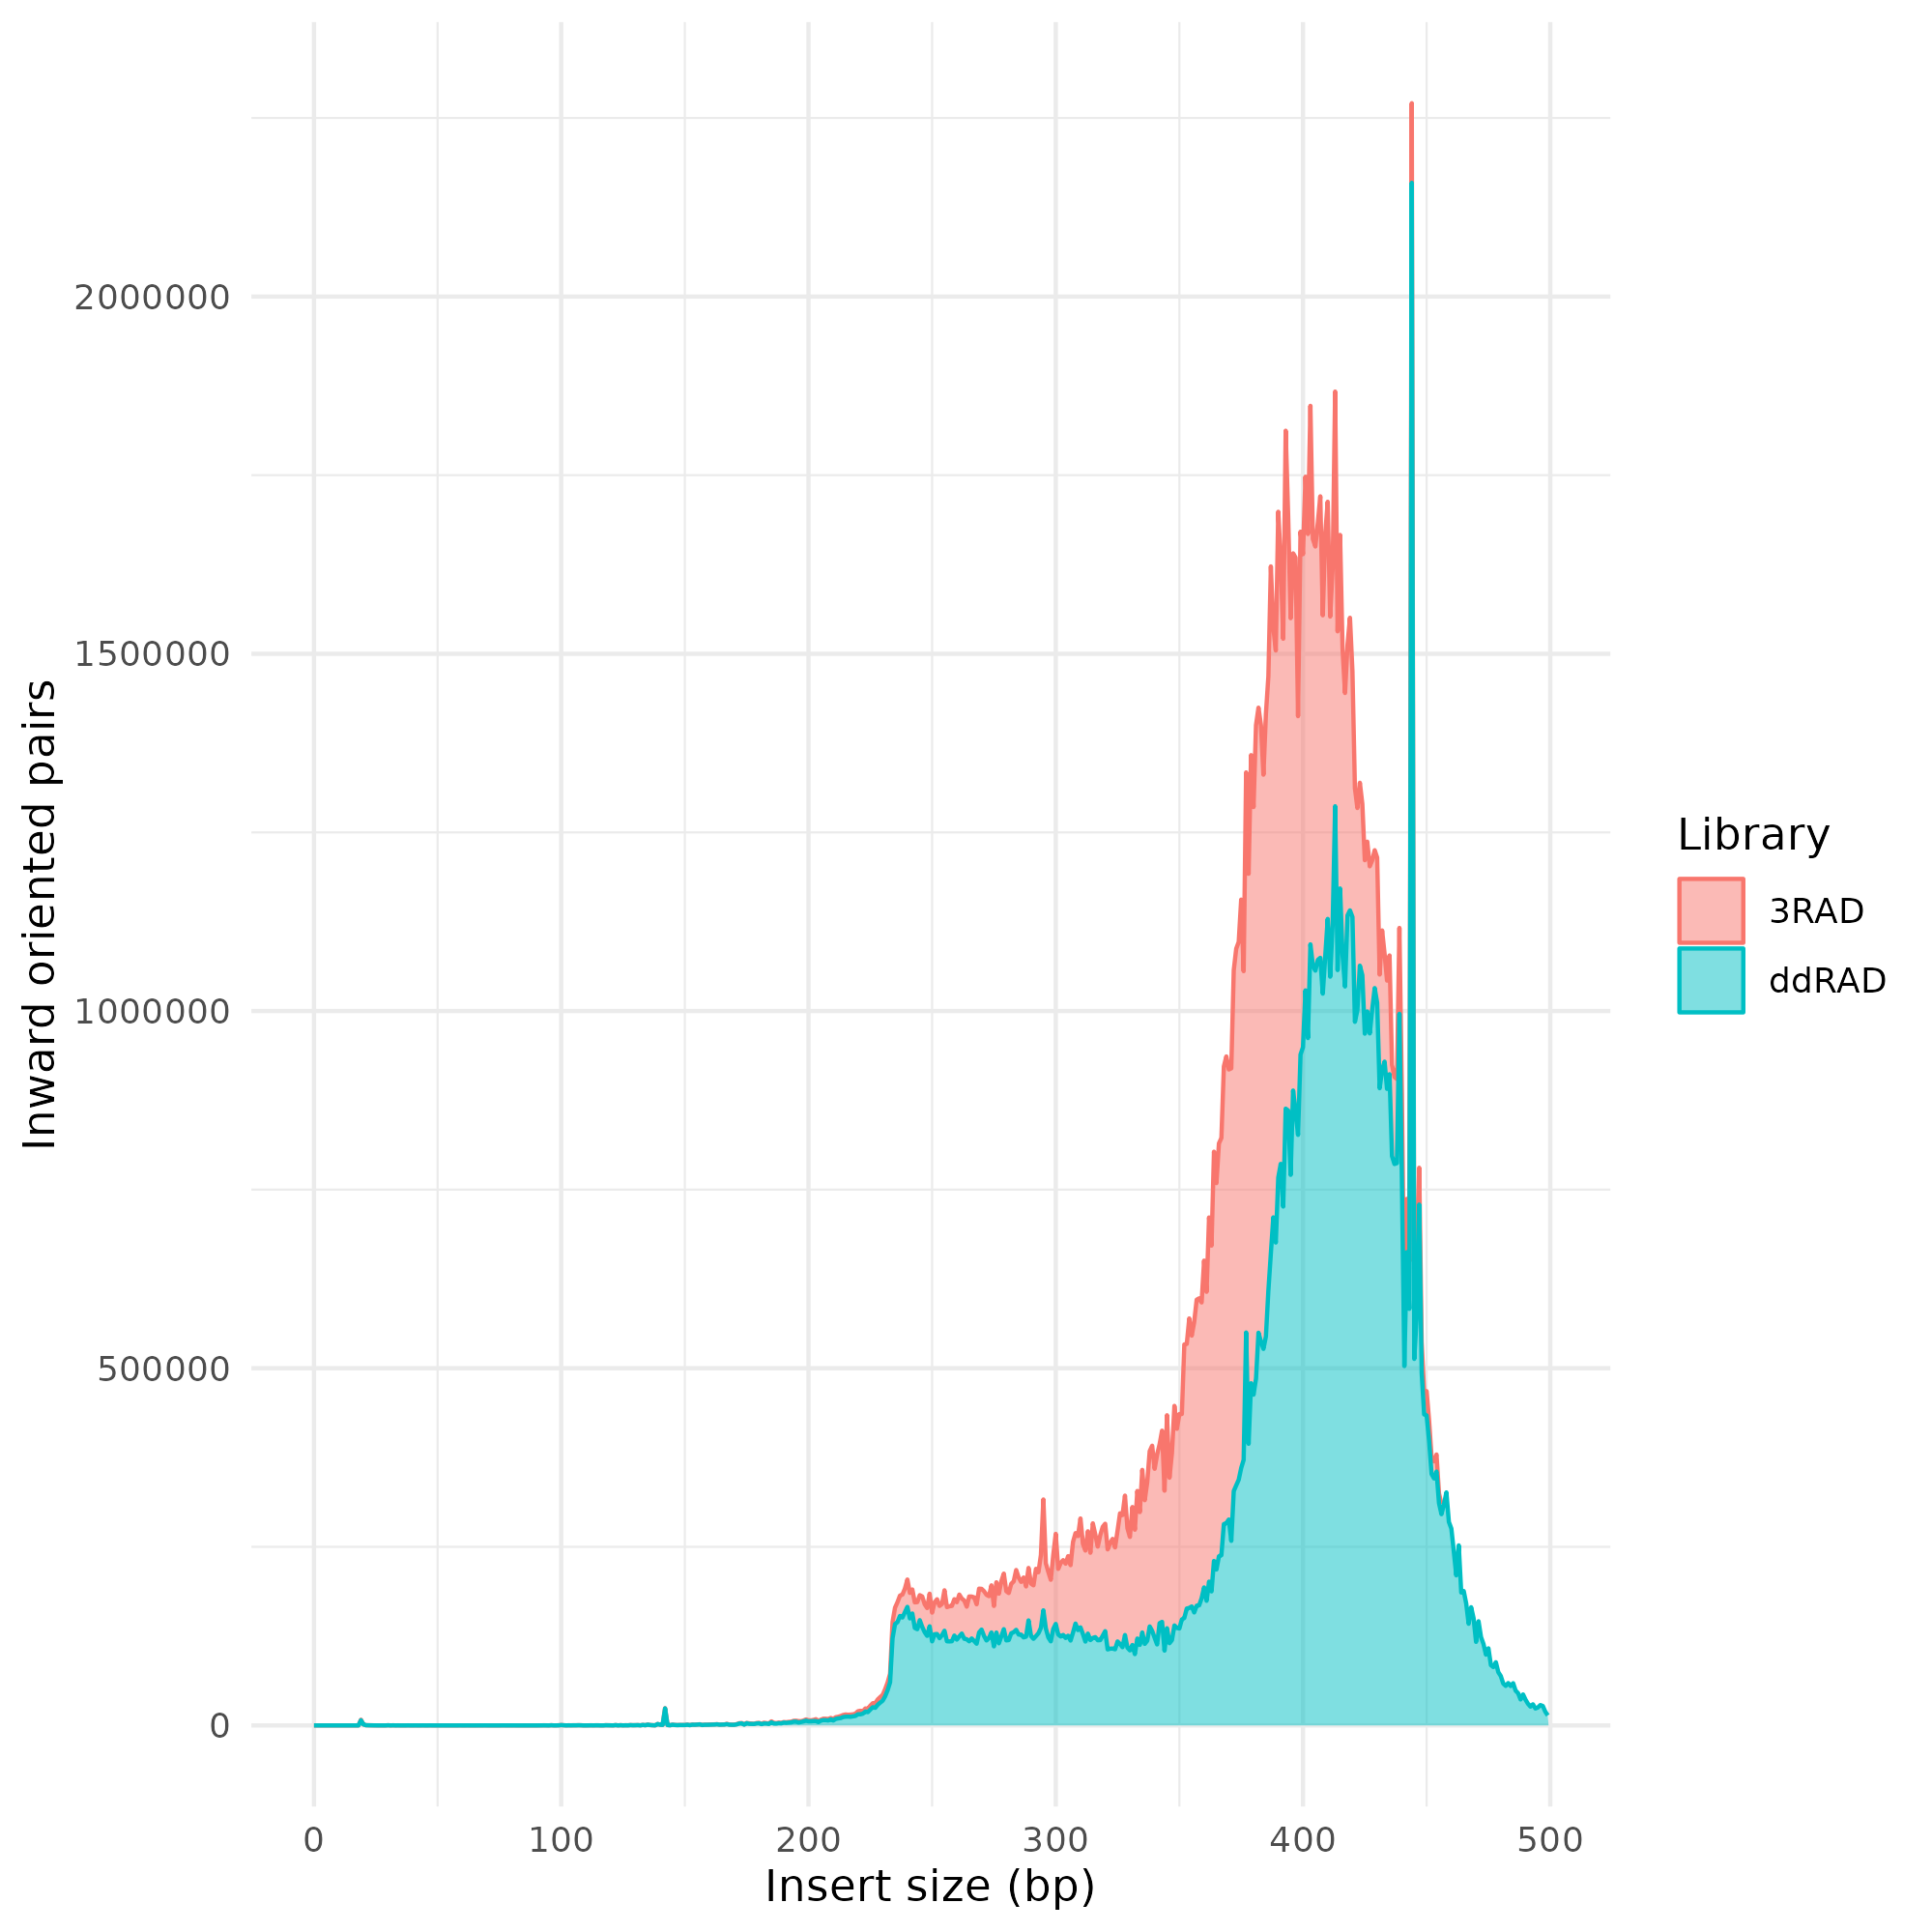

This figure's R source:
library(tidyverse)

ddrad <- read_tsv(
  "ddRAD.insert.tsv",
  col_names = c("size", "total", "inward", "outward", "other")
) |>
  mutate(library = "ddRAD")
rad3 <- read_tsv(
  "3RAD.insert.tsv",
  col_names = c("size", "total", "inward", "outward", "other")
) |>
  mutate(library = "3RAD")

all_rad <- rbind(ddrad, rad3)

insert_plot <- all_rad |>
  ggplot(aes(x = size, y = inward, fill = library, colour = library)) +
  geom_area(alpha = 0.5) +
  scale_fill_discrete(name = "Library") +
  scale_colour_discrete(name = "Library") +
  labs(x = "Insert size (bp)", y = "Inward oriented pairs") +
  theme_minimal() +
  theme(
    legend.position = "right"
  )

ggsave("insert_size.png", insert_plot)
